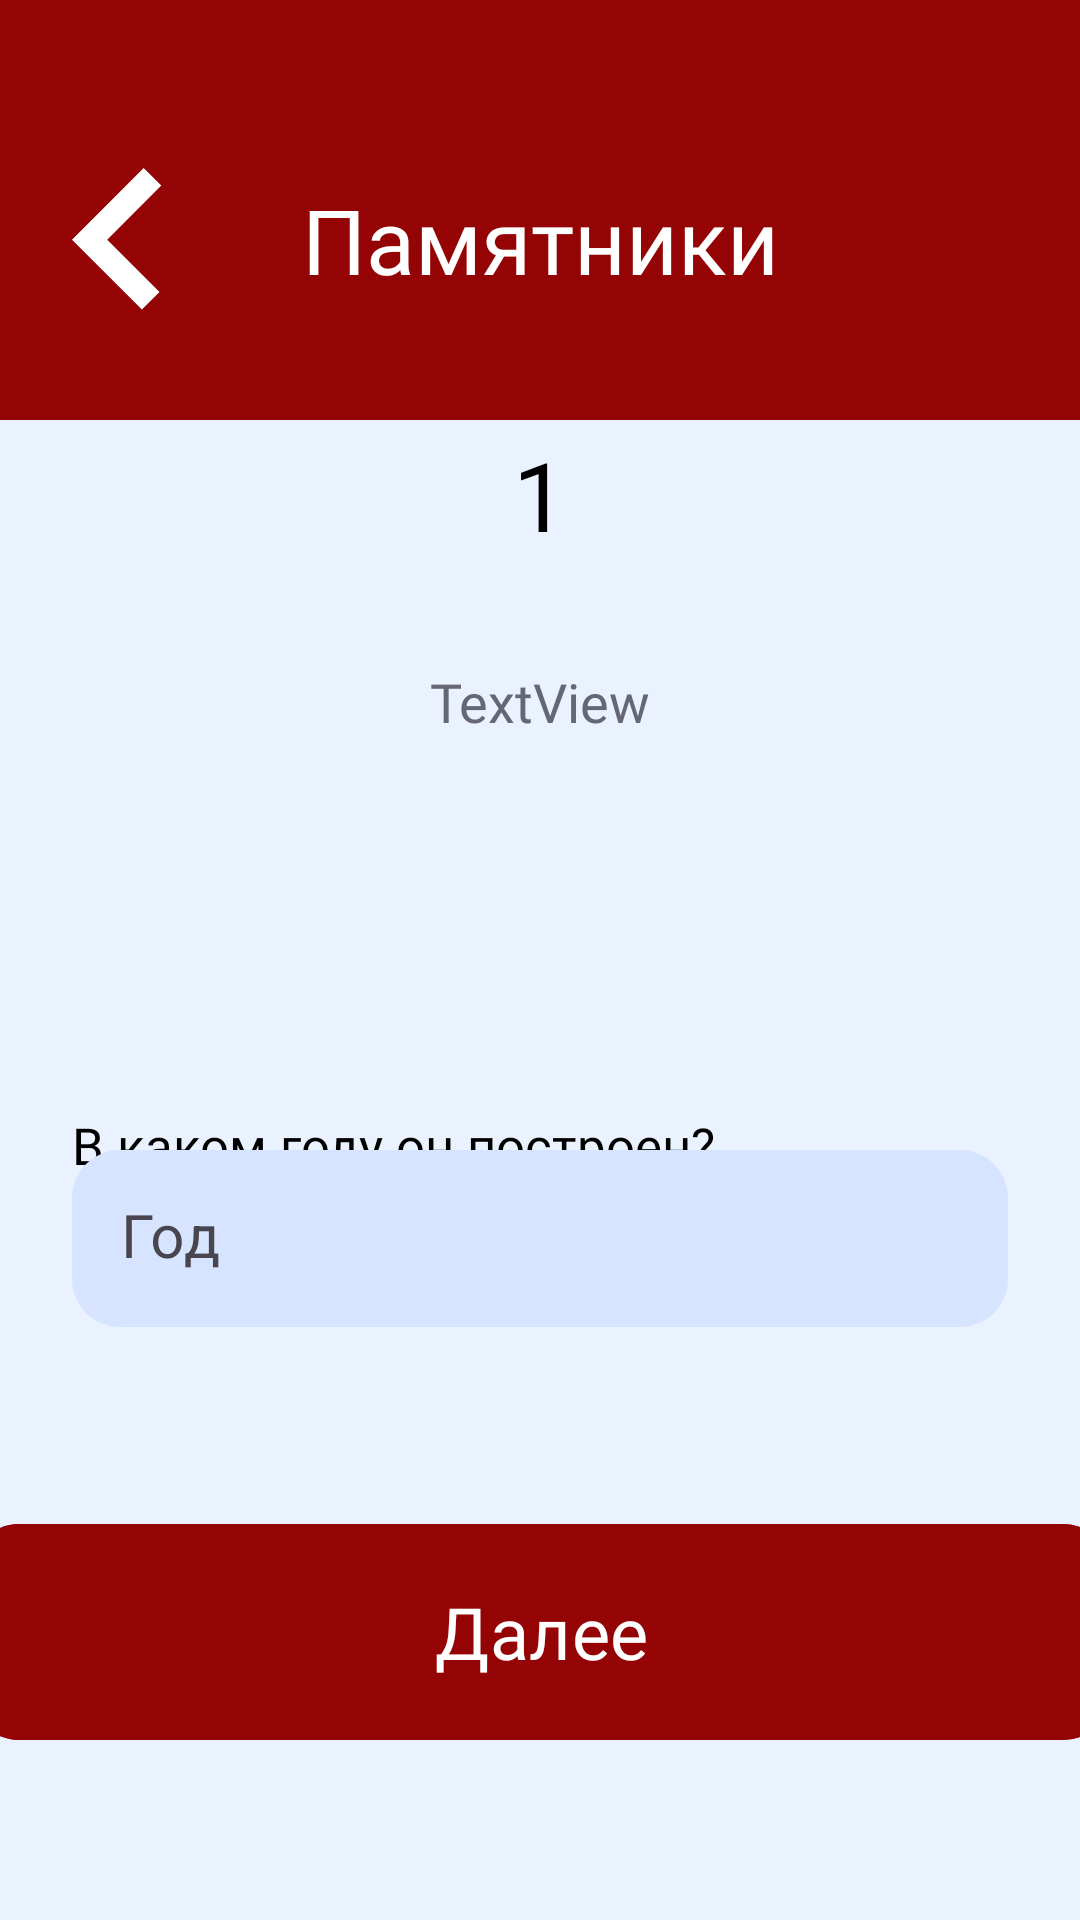

Produce the Android XML layout that renders to this screen, including the resource entries it uses.
<!-- AndroidManifest.xml: application theme Theme.SmolGo -->
<!-- res/layout/activity_monument_quest.xml -->
<?xml version="1.0" encoding="utf-8"?>
<androidx.constraintlayout.widget.ConstraintLayout xmlns:android="http://schemas.android.com/apk/res/android"
    xmlns:app="http://schemas.android.com/apk/res-auto"
    xmlns:tools="http://schemas.android.com/tools"
    android:id="@+id/main"
    android:layout_width="match_parent"
    android:layout_height="match_parent"
    tools:context=".ui.MonumentQuestActivity">

    <LinearLayout
        android:id="@+id/linearLayout"
        android:layout_width="match_parent"
        android:layout_height="140dp"
        android:background="@color/title"
        android:orientation="horizontal"
        app:layout_constraintBottom_toBottomOf="parent"
        app:layout_constraintEnd_toEndOf="parent"
        app:layout_constraintStart_toStartOf="parent"
        app:layout_constraintTop_toTopOf="parent"
        app:layout_constraintVertical_bias="0.0">

        <TextView
            android:id="@+id/textView2"
            android:layout_width="wrap_content"
            android:layout_height="match_parent"
            android:layout_marginStart="24dp"
            android:layout_marginTop="20dp"
            android:drawableLeft="@drawable/ic_back"
            android:gravity="center"
            android:onClick="backActivity" />

        <TextView
            android:layout_width="wrap_content"
            android:layout_height="match_parent"
            android:layout_marginTop="20dp"
            android:layout_marginEnd="54dp"
            android:layout_weight="1"
            android:fontFamily="@font/roboto_medium"
            android:gravity="center"
            android:text="@string/monuments"
            android:textAlignment="center"
            android:textColor="@color/white"
            android:textSize="30sp" />
    </LinearLayout>

    <TextView
        android:id="@+id/info"
        android:layout_width="match_parent"
        android:layout_height="wrap_content"
        android:layout_marginStart="12dp"
        android:layout_marginEnd="12dp"
        android:textAlignment="center"
        android:fontFamily="@font/roboto_medium"
        android:text="1"
        android:textColor="?attr/colorOnSurface"
        android:textSize="32sp"
        app:layout_constraintBottom_toBottomOf="parent"
        app:layout_constraintEnd_toEndOf="parent"

        app:layout_constraintStart_toStartOf="parent"
        app:layout_constraintTop_toTopOf="parent"
        app:layout_constraintVertical_bias="0.24" />

    <TextView
        android:id="@+id/about"
        android:layout_width="match_parent"
        android:layout_height="wrap_content"
        android:fontFamily="@font/roboto_medium"
        android:text="TextView"
        android:textColor="?attr/colorOnError"
        android:textSize="18sp"
        app:layout_constraintBottom_toBottomOf="parent"

        app:layout_constraintEnd_toEndOf="parent"
        app:layout_constraintStart_toStartOf="parent"
        app:layout_constraintTop_toTopOf="@+id/linearLayout"
        app:layout_constraintVertical_bias="0.36"
        android:layout_marginStart="24dp"
        android:layout_marginEnd="24dp"
        android:textAlignment="center"/>

    <TextView
        android:layout_width="match_parent"
        android:layout_height="wrap_content"
        android:layout_marginStart="24dp"
        android:fontFamily="@font/roboto_medium"
        android:text="В каком году он построен?"
        android:textColor="?attr/colorOnSurface"
        android:textSize="17sp"
        app:layout_constraintBottom_toBottomOf="parent"

        app:layout_constraintEnd_toEndOf="parent"
        app:layout_constraintStart_toStartOf="parent"
        app:layout_constraintTop_toTopOf="parent"
        app:layout_constraintVertical_bias="0.6" />

    <com.google.android.material.textfield.TextInputLayout
        android:layout_width="match_parent"
        android:layout_height="wrap_content"
        android:layout_marginStart="24dp"
        android:layout_marginEnd="24dp"
        app:boxBackgroundColor="?attr/colorSurface"
        app:boxBackgroundMode="filled"
        app:boxCornerRadiusBottomEnd="16dp"
        app:boxCornerRadiusBottomStart="16dp"
        app:boxCornerRadiusTopEnd="16dp"
        app:boxCornerRadiusTopStart="16dp"
        app:boxStrokeWidth="0dp"
        app:boxStrokeWidthFocused="0dp"
        app:hintEnabled="true"
        app:layout_constraintBottom_toBottomOf="parent"
        app:layout_constraintEnd_toEndOf="parent"
        app:layout_constraintStart_toStartOf="parent"
        app:layout_constraintTop_toTopOf="parent"
        app:layout_constraintVertical_bias="0.66">

        <com.google.android.material.textfield.TextInputEditText
            android:id="@+id/year"
            android:layout_width="match_parent"
            android:layout_height="wrap_content"
            android:hint="Год"
            android:inputType="text"
            android:padding="16dp"
            android:textSize="20sp" />
    </com.google.android.material.textfield.TextInputLayout>

    <com.google.android.material.button.MaterialButton
        android:id="@+id/materialButton"
        android:layout_width="380dp"
        android:layout_height="80dp"
        android:backgroundTint="@color/title"
        android:fontFamily="@font/roboto_medium"
        android:onClick="nextClick"

        android:text="@string/next"
        android:textColor="@color/white"
        android:textSize="24sp"
        app:cornerRadius="16dp"
        app:layout_constraintBottom_toBottomOf="parent"
        app:layout_constraintEnd_toEndOf="parent"
        app:layout_constraintStart_toStartOf="parent"
        app:layout_constraintTop_toTopOf="parent"
        app:layout_constraintVertical_bias="0.9" />
</androidx.constraintlayout.widget.ConstraintLayout>
<!-- resources referenced by this layout -->
<resources>
  <color name="title">#940404</color>
  <color name="white">#FFFFFF</color>
  <!-- drawable ic_back (drawable) -->
  <vector xmlns:android="http://schemas.android.com/apk/res/android"
      android:width="30dp"
      android:height="48dp"
      android:viewportWidth="30"
      android:viewportHeight="48">
    <path
        android:pathData="M23.888,0L0,23.89L23.295,47.187L29.169,41.314L11.744,23.89L29.762,5.873L23.888,0Z"
        android:fillColor="#ffffff"
        android:fillType="evenOdd"/>
  </vector>
  <string name="monuments">Памятники</string>
  <string name="next">Далее</string>
  <style name="Theme.SmolGo" parent="Base.Theme.SmolGo" />
  <style name="Base.Theme.SmolGo" parent="Theme.Material3.DayNight.NoActionBar">
          <item name="android:windowBackground">@color/background_light</item>
          <item name="colorOnSurface">@color/black</item>
          <item name="colorOnSecondary">@color/white</item>
          <item name="colorSurface">@color/inputs_light</item>
          <item name="colorOnBackground">@color/bottom_light</item>
          <item name="colorSecondary">@color/down</item>
          <item name="colorOnError">@color/secondary_text_light</item>
      </style>
  <color name="background_light">#EBF2FF</color>
  <color name="black">#000000</color>
  <color name="inputs_light">#D6E4FF</color>
  <color name="bottom_light">#FFFFFF</color>
  <color name="down">#CACBCD</color>
  <color name="secondary_text_light">#656872</color>
</resources>
